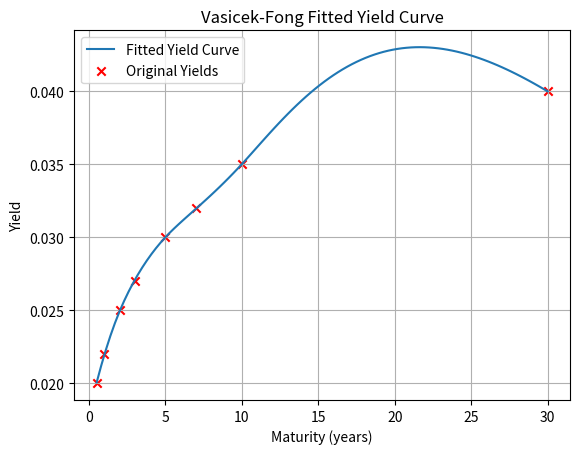

Write the Python code that produced this figure.
import math
import numpy as np
import matplotlib.pyplot as plt
from scipy.optimize import minimize

# Define Vasicek-Fong discount function
def vf_discount_function(parameters, knots, t):
    sum_df = 1
    a = parameters[0]
    b = parameters[1:]
    num_b = len(b) - len(knots)
    for i, beta in enumerate(b):
        if i < num_b:
            sum_df += beta * (1 - math.exp(-(i + 1) * a * t))
        else:
            k_t = knots[i - num_b]
            if t >= k_t:
                sum_df += beta * ((1 - math.exp(-a * (t - k_t)))
                                  - (1 - math.exp(-2 * a * (t - k_t)))
                                  + (1 / 3) * (1 - math.exp(-3 * a * (t - k_t))))
    return sum_df

# Define function to fit Vasicek-Fong model
def fit_vasicek_fong(maturities, yields, initial_params, knots):
    def objective(params):
        model_yields = []
        for t in maturities:
            df = vf_discount_function(params, knots, t)
            model_yield = -math.log(df) / t
            model_yields.append(model_yield)
        return np.sum((np.array(model_yields) - np.array(yields))**2)
    
    result = minimize(objective, initial_params, method='Nelder-Mead')
    return result.x

# Define interpolation function
def yield_curve_interpolation(fitted_params, knots, maturities):
    interpolated_yields = []
    for t in maturities:
        df = vf_discount_function(fitted_params, knots, t)
        interpolated_yield = -math.log(df) / t
        interpolated_yields.append(interpolated_yield)
    return interpolated_yields


# Input pre-calculated parameters and knot points
initial_params = [0.0304, -0.5577, -0.8063, 0.5342, -2.5088, 0.6706, 0.7541, 0.3981, 0.1756]
knots = [0.5, 2, 5, 10, 30]

# Define maturities (in years) and yields (in decimal form) for fitting
otr_maturities = [0.5, 1, 2, 3, 5, 7, 10, 30]
otr_yields = [0.02, 0.022, 0.025, 0.027, 0.03, 0.032, 0.035, 0.04]

# Fit the Vasicek-Fong model to the given yields
fitted_params = fit_vasicek_fong(otr_maturities, otr_yields, initial_params, knots)

# Create interpolated yields for plotting
interpolated_maturities = np.linspace(0.5, 30, 100)
interpolated_yields = yield_curve_interpolation(fitted_params, knots, interpolated_maturities)

# Plot the yield curve
plt.plot(interpolated_maturities, interpolated_yields, label='Fitted Yield Curve')
plt.scatter(otr_maturities, otr_yields, color='red', marker='x', label='Original Yields')
plt.xlabel('Maturity (years)')
plt.ylabel('Yield')
plt.title('Vasicek-Fong Fitted Yield Curve')
plt.legend()
plt.grid(True)
plt.show()
